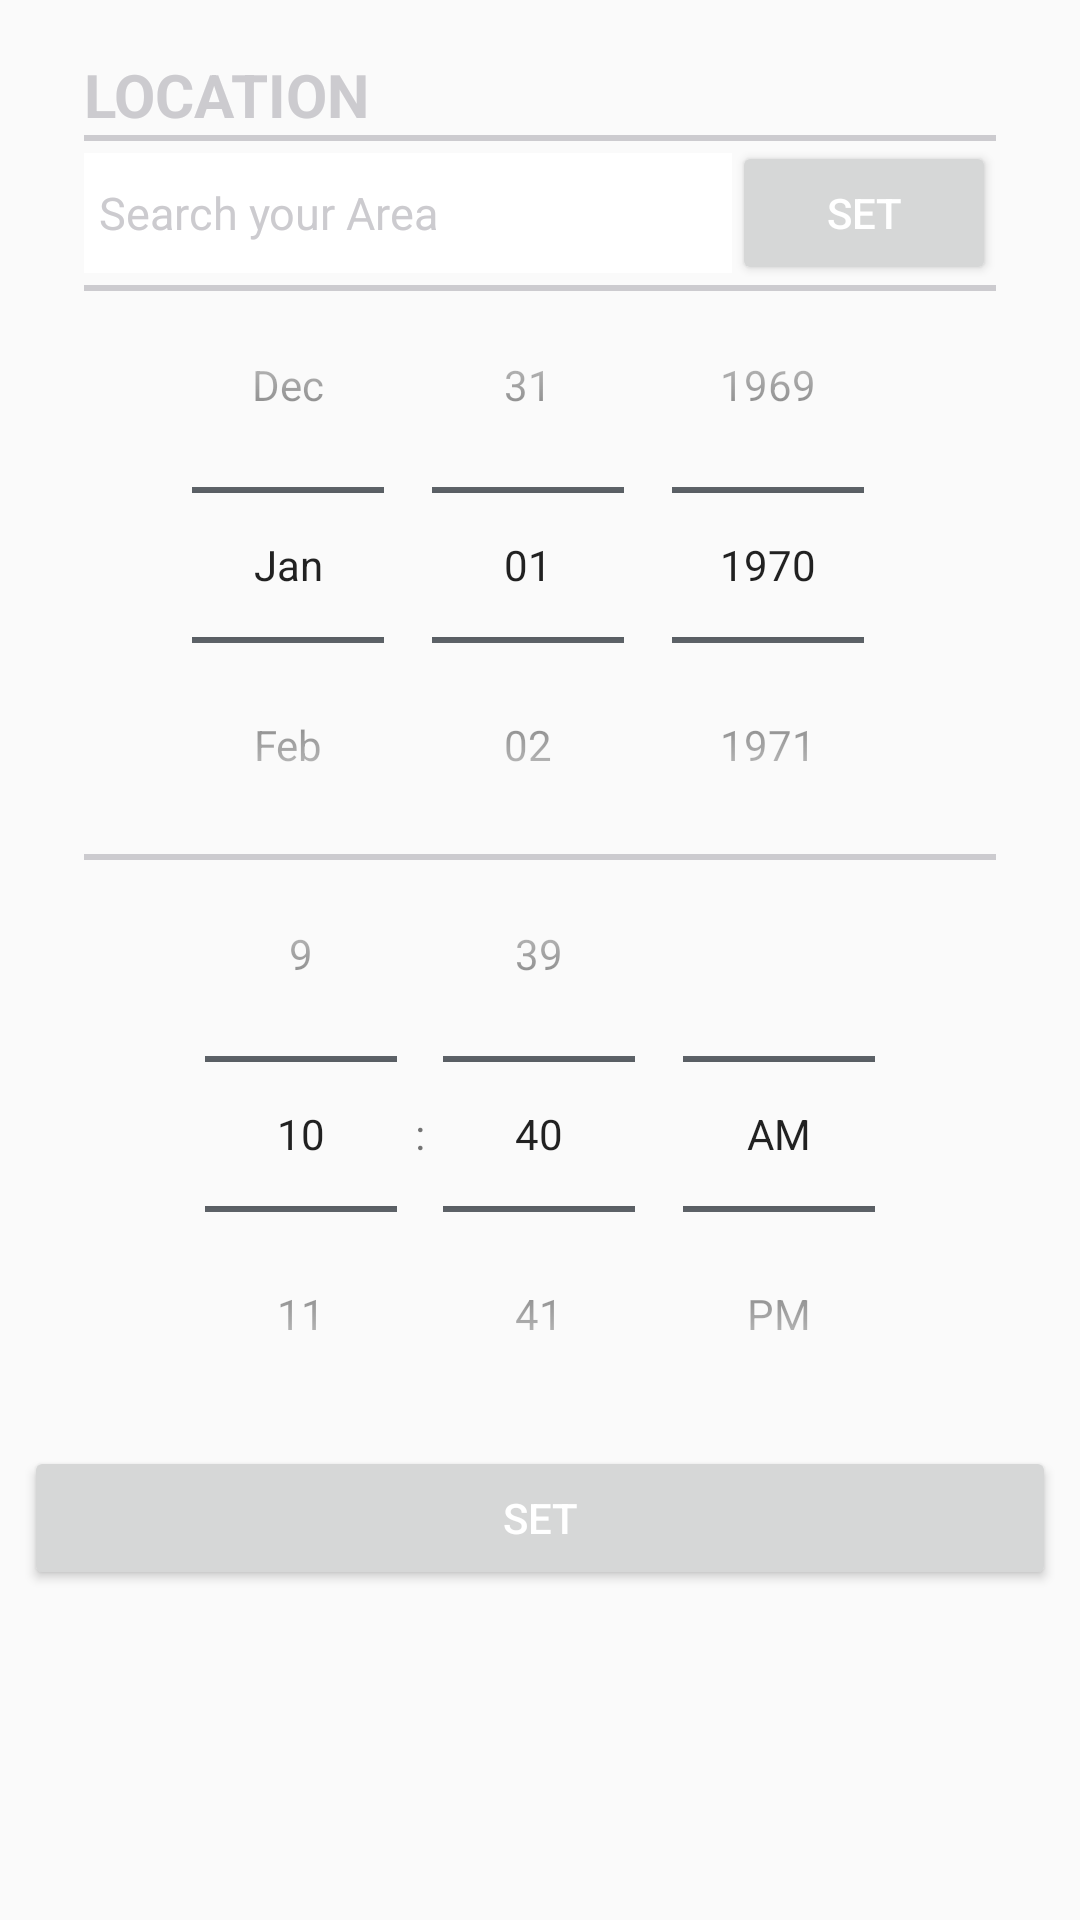

This screen was rendered from an Android layout file. Write that file and the resources it references.
<!-- AndroidManifest.xml: application theme AppTheme.NoActionBar -->
<!-- res/layout/edit_dialog.xml -->
<?xml version="1.0" encoding="utf-8"?>
<LinearLayout
    xmlns:android="http://schemas.android.com/apk/res/android"
    android:orientation="vertical"
    android:layout_width="match_parent"
    android:padding="8dp"
    android:layout_height="match_parent">

    <ScrollView
        android:id="@+id/scrollView1"
        android:layout_width="match_parent"
        android:layout_height="wrap_content"
        android:layout_marginRight="20dp"
        android:layout_marginLeft="20dp"
        android:layout_alignParentBottom="true"
        android:layout_alignParentLeft="true"
        android:layout_alignParentRight="true"
        android:layout_alignParentTop="true">



        <LinearLayout
            android:layout_width="match_parent"
            android:layout_height="wrap_content"
            android:orientation="vertical"
            android:layout_marginTop="10dp">
            <TextView
                android:id="@+id/title"
                android:layout_width="wrap_content"
                android:layout_height="wrap_content"
                android:layout_gravity="left"
                android:text="LOCATION"
                android:textColor="@color/textColor"
                android:textSize="20dp"
                android:textStyle="bold" />

            <View
                android:layout_width="match_parent"
                android:layout_height="2dp"
                android:background="@color/textColor" />

            <LinearLayout
                android:layout_width="match_parent"
                android:layout_height="wrap_content"
                android:orientation="horizontal"
                >


                <EditText
                    android:layout_weight="1"
                    android:layout_width="match_parent"
                    android:layout_height="40dp"
                    android:editable="false"
                    android:paddingLeft="5dp"
                    android:cursorVisible="false"
                    android:textSize="15dp"
                    android:layout_gravity="center_vertical"
                    android:textColor="@color/textColor"
                    android:text="Search your Area"
                    android:background="@android:color/white"
                    android:id="@+id/search"/>
                <Button
                    android:id="@+id/search_area"
                    android:layout_width="wrap_content"
                    android:imeOptions="actionSearch"
                    android:textColor="@color/white"
                    android:layout_height="wrap_content"
                    android:text="Set"/>

            </LinearLayout>

            <View
                android:layout_width="match_parent"
                android:layout_height="2dp"
                android:background="@color/textColor" />
    <DatePicker
        android:id="@+id/date_picker"
        android:layout_width="match_parent"
        android:calendarViewShown="false"
        android:layout_weight="4"
        android:layout_marginTop="-15dp"
        android:datePickerMode="spinner"
        android:layout_height="0dp" />

            <View

                android:layout_marginTop="-10dp"
                android:layout_width="match_parent"
                android:layout_height="2dp"
                android:background="@color/textColor" />

    <TimePicker
        android:id="@+id/time_picker"
        android:layout_marginBottom="-10dp"
        android:timePickerMode="spinner"
        android:layout_weight="4"
        android:layout_marginTop="-15dp"
        android:layout_width="match_parent"
        android:layout_height="0dp" />


            </LinearLayout>
    </ScrollView>
    <Button

        android:layout_gravity="bottom"
        android:id="@+id/date_time_set"
        android:layout_width="match_parent"
        android:textColor="@color/white"
        android:text="Set"
        android:layout_height="wrap_content" />

</LinearLayout>
<!-- resources referenced by this layout -->
<resources>
  <color name="textColor">#CCCBCF</color>
  <color name="white">#ffffff</color>
  <style name="AppTheme.NoActionBar">
          <item name="windowActionBar">false</item>
          <item name="windowNoTitle">true</item>
          <item name="android:textColorSecondary">@color/colorPrimary</item>
      </style>
  <color name="colorPrimary">#42484E</color>
</resources>
